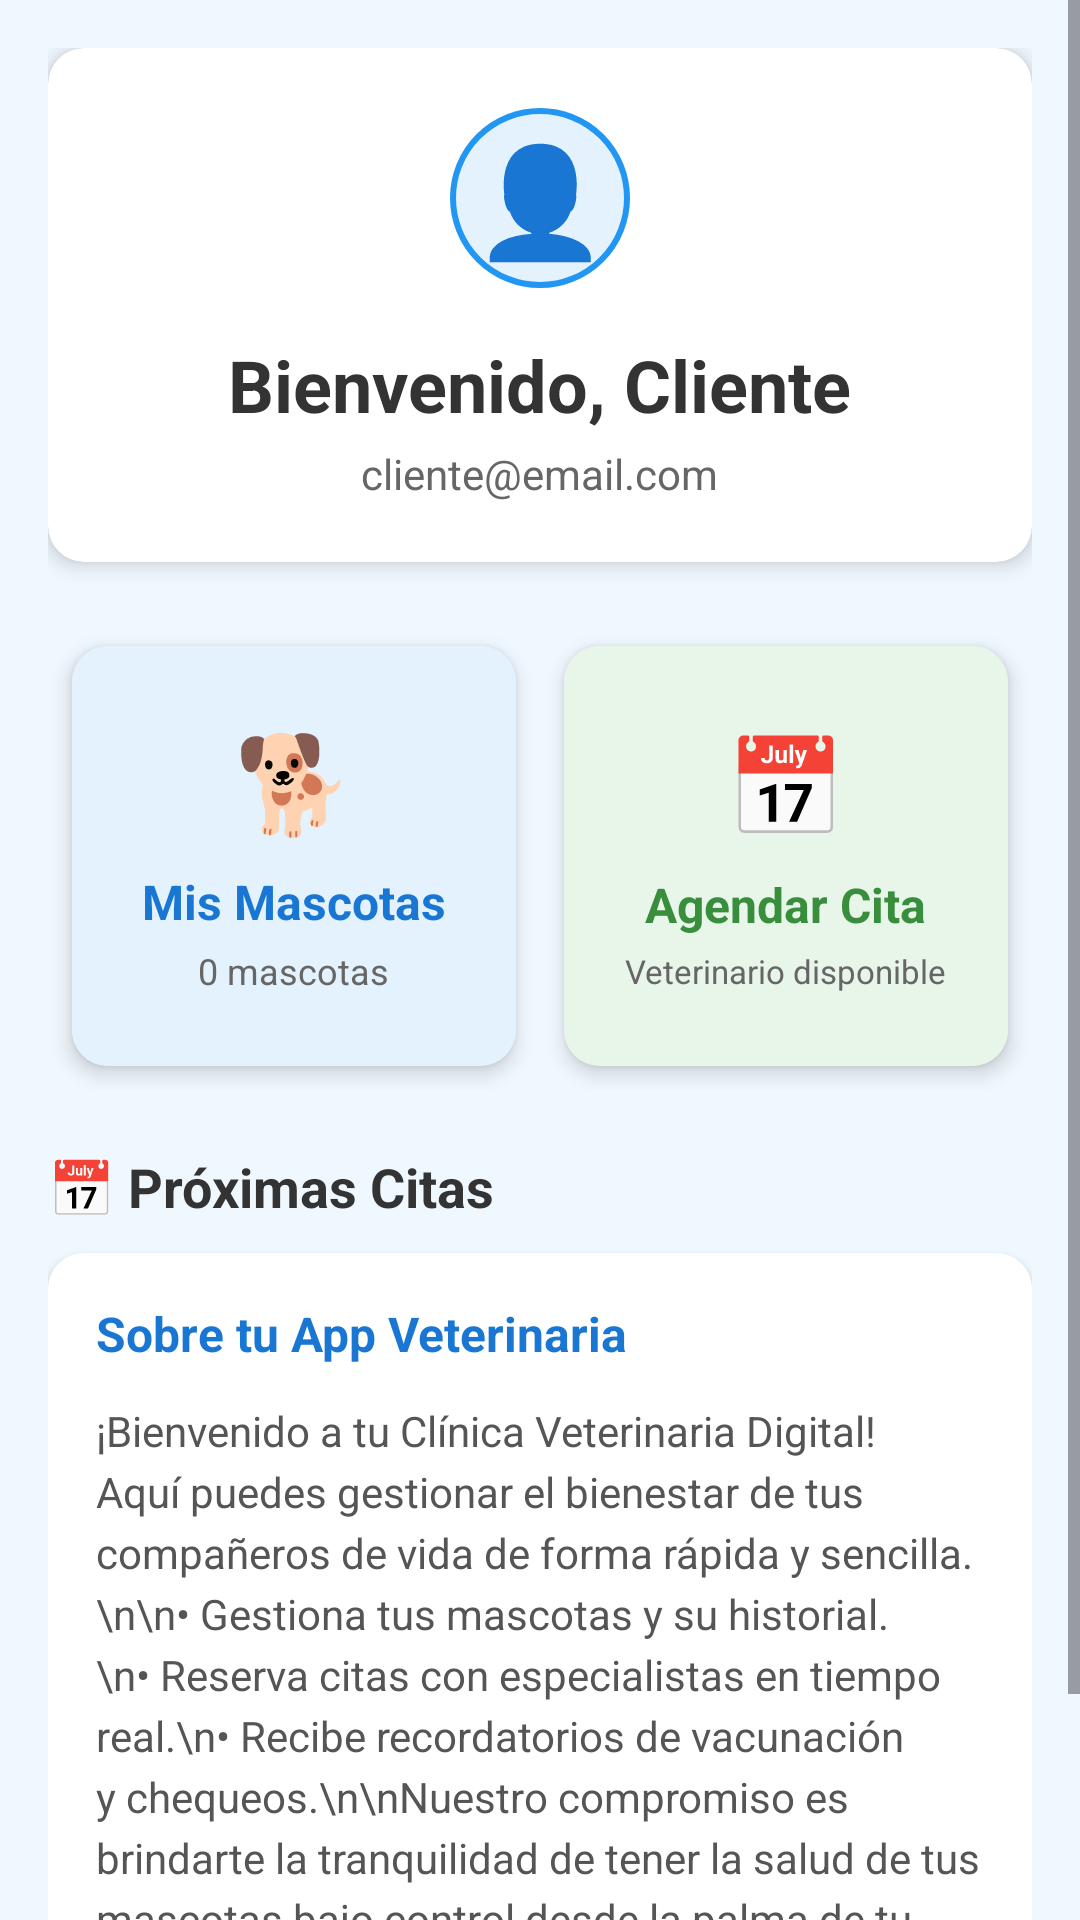

Layout XML and referenced resources for this Android screen:
<!-- AndroidManifest.xml: application theme Theme.AppVeterinaria -->
<!-- res/layout/inicio_cliente.xml -->
<?xml version="1.0" encoding="utf-8"?>
<ScrollView xmlns:android="http://schemas.android.com/apk/res/android"
    xmlns:app="http://schemas.android.com/apk/res-auto"
    android:layout_width="match_parent"
    android:layout_height="match_parent"
    android:background="#F0F8FF">

    <LinearLayout
        android:layout_width="match_parent"
        android:layout_height="wrap_content"
        android:orientation="vertical"
        android:padding="16dp">

        <androidx.cardview.widget.CardView
            android:layout_width="match_parent"
            android:layout_height="wrap_content"
            app:cardCornerRadius="12dp"
            app:cardElevation="4dp"
            android:layout_marginBottom="20dp">

            <LinearLayout
                android:layout_width="match_parent"
                android:layout_height="wrap_content"
                android:orientation="vertical"
                android:padding="20dp"
                android:gravity="center">

                <TextView
                    android:layout_width="60dp"
                    android:layout_height="60dp"
                    android:gravity="center"
                    android:text="👤"
                    android:textSize="36sp"
                    android:background="@drawable/bg_circle_blue"
                    android:layout_marginBottom="16dp"/>

                <TextView
                    android:id="@+id/tvClientName"
                    android:layout_width="wrap_content"
                    android:layout_height="wrap_content"
                    android:text="Bienvenido, Cliente"
                    android:textSize="24sp"
                    android:textStyle="bold"
                    android:textColor="#333333"/>

                <TextView
                    android:id="@+id/tvClientEmail"
                    android:layout_width="wrap_content"
                    android:layout_height="wrap_content"
                    android:text="cliente@email.com"
                    android:textSize="14sp"
                    android:textColor="#666666"
                    android:layout_marginTop="4dp"/>
            </LinearLayout>
        </androidx.cardview.widget.CardView>

        <GridLayout
            android:layout_width="match_parent"
            android:layout_height="wrap_content"
            android:columnCount="2"
            android:rowCount="1"
            android:alignmentMode="alignMargins"
            android:columnOrderPreserved="false">

            <androidx.cardview.widget.CardView
                android:id="@+id/cardMyPets"
                android:layout_width="0dp"
                android:layout_height="140dp"
                android:layout_columnWeight="1"
                android:layout_margin="8dp"
                app:cardCornerRadius="12dp"
                app:cardElevation="4dp">

                <LinearLayout
                    android:layout_width="match_parent"
                    android:layout_height="match_parent"
                    android:orientation="vertical"
                    android:gravity="center"
                    android:padding="16dp"
                    android:background="#E3F2FD">

                    <TextView
                        android:layout_width="wrap_content"
                        android:layout_height="wrap_content"
                        android:text="🐕"
                        android:textSize="32sp"/>

                    <TextView
                        android:layout_width="wrap_content"
                        android:layout_height="wrap_content"
                        android:text="Mis Mascotas"
                        android:textSize="16sp"
                        android:textStyle="bold"
                        android:textColor="#1976D2"
                        android:layout_marginTop="8dp"/>

                    <TextView
                        android:id="@+id/tvPetCount"
                        android:layout_width="wrap_content"
                        android:layout_height="wrap_content"
                        android:text="0 mascotas"
                        android:textSize="12sp"
                        android:textColor="#666666"
                        android:layout_marginTop="4dp"/>
                </LinearLayout>
            </androidx.cardview.widget.CardView>

            <androidx.cardview.widget.CardView
                android:id="@+id/cardSchedule"
                android:layout_width="0dp"
                android:layout_height="140dp"
                android:layout_columnWeight="1"
                android:layout_margin="8dp"
                app:cardCornerRadius="12dp"
                app:cardElevation="4dp">

                <LinearLayout
                    android:layout_width="match_parent"
                    android:layout_height="match_parent"
                    android:orientation="vertical"
                    android:gravity="center"
                    android:padding="16dp"
                    android:background="#E8F5E9">

                    <TextView
                        android:layout_width="wrap_content"
                        android:layout_height="wrap_content"
                        android:text="📅"
                        android:textSize="32sp"/>

                    <TextView
                        android:layout_width="wrap_content"
                        android:layout_height="wrap_content"
                        android:text="Agendar Cita"
                        android:textSize="16sp"
                        android:textStyle="bold"
                        android:textColor="#388E3C"
                        android:layout_marginTop="8dp"/>

                    <TextView
                        android:layout_width="wrap_content"
                        android:layout_height="wrap_content"
                        android:text="Veterinario disponible"
                        android:textSize="11sp"
                        android:textColor="#666666"
                        android:layout_marginTop="4dp"/>
                </LinearLayout>
            </androidx.cardview.widget.CardView>
        </GridLayout>

        <TextView
            android:layout_width="match_parent"
            android:layout_height="wrap_content"
            android:text="📅 Próximas Citas"
            android:textSize="18sp"
            android:textStyle="bold"
            android:textColor="#333333"
            android:layout_marginTop="20dp"
            android:layout_marginBottom="10dp"/>

        <androidx.cardview.widget.CardView
            android:layout_width="match_parent"
            android:layout_height="wrap_content"
            android:layout_marginBottom="24dp"
            app:cardCornerRadius="12dp"
            app:cardElevation="2dp">
            <LinearLayout
                android:layout_width="match_parent"
                android:layout_height="wrap_content"
                android:orientation="vertical"
                android:padding="16dp"
                android:background="#FFFFFF">
                <TextView
                    android:layout_width="wrap_content"
                    android:layout_height="wrap_content"
                    android:text="Sobre tu App Veterinaria"
                    android:textSize="16sp"
                    android:textStyle="bold"
                    android:textColor="#1976D2"
                    android:layout_marginBottom="12dp"/>
                <TextView
                    android:layout_width="match_parent"
                    android:layout_height="wrap_content"
                    android:text="¡Bienvenido a tu Clínica Veterinaria Digital! Aquí puedes gestionar el bienestar de tus compañeros de vida de forma rápida y sencilla.\n\n• Gestiona tus mascotas y su historial.\n• Reserva citas con especialistas en tiempo real.\n• Recibe recordatorios de vacunación y chequeos.\n\nNuestro compromiso es brindarte la tranquilidad de tener la salud de tus mascotas bajo control desde la palma de tu mano."
                    android:textSize="14sp"
                    android:lineSpacingExtra="4dp"
                    android:textColor="#555555"/>
            </LinearLayout>
        </androidx.cardview.widget.CardView>
            </LinearLayout>
</ScrollView>
<!-- resources referenced by this layout -->
<resources>
  <!-- drawable bg_circle_blue (drawable) -->
  <?xml version="1.0" encoding="utf-8"?>
  <shape xmlns:android="http://schemas.android.com/apk/res/android"
      android:shape="oval">
      <solid android:color="#E3F2FD" />
      <stroke
          android:width="2dp"
          android:color="#2196F3" />
      <size
          android:width="60dp"
          android:height="60dp" />
  </shape>
  <style name="Theme.AppVeterinaria" parent="Base.Theme.AppVeterinaria" />
  <style name="Base.Theme.AppVeterinaria" parent="Theme.Material3.DayNight.NoActionBar">
          
          
      </style>
</resources>
